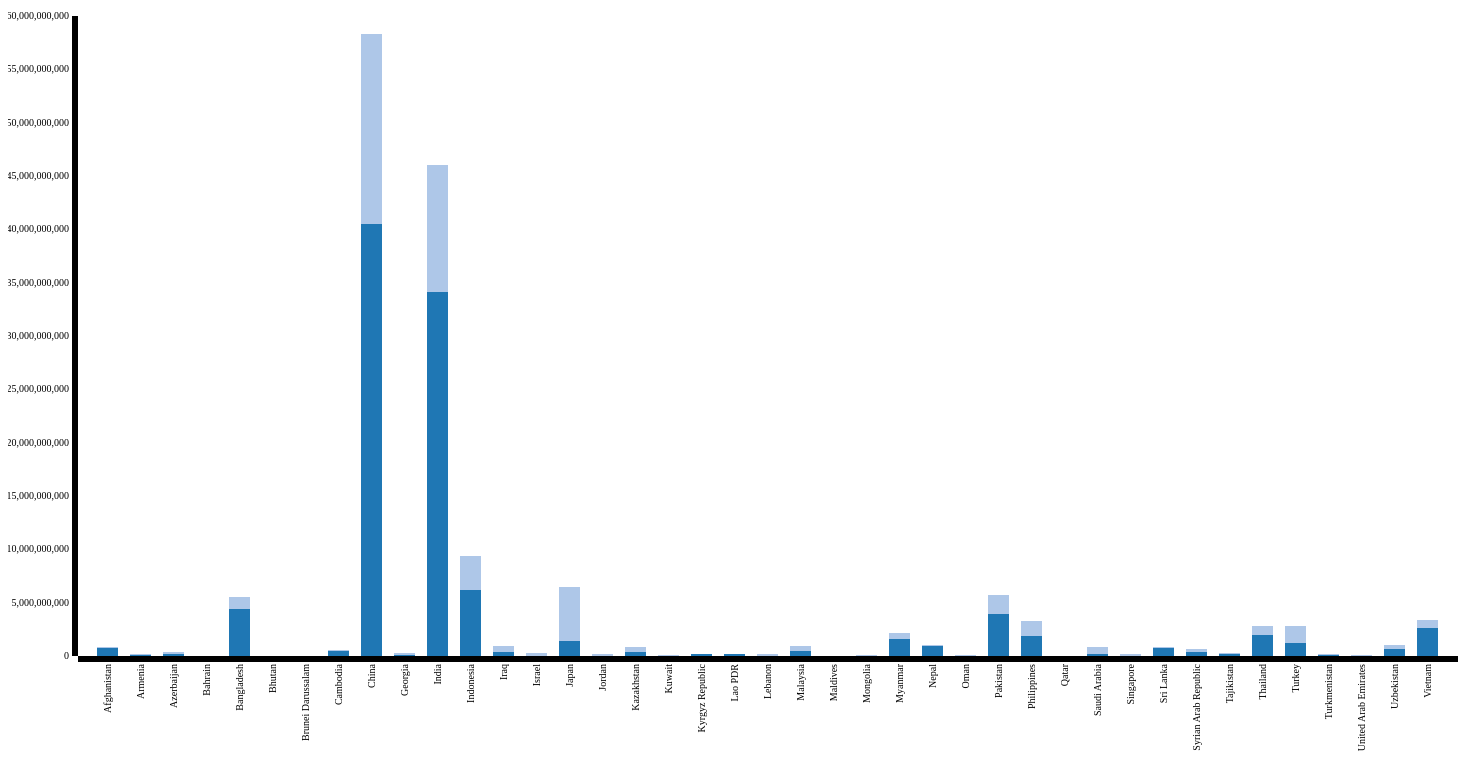
D3 v3 page, settled after 480 driven frames (8 s of simulated time); the page loaded 1 data file(s).




    var xData = ["Rural", "Urban",];

    var margin = { top: 20, right: 50, bottom: 140, left: 70 },
        width = 1500 - margin.left - margin.right,
        height = 800 - margin.top - margin.bottom;

    var x = d3.scale.ordinal()
        .rangeRoundBands([0, width], .35);

    var y = d3.scale.linear()
        .rangeRound([height, 0]);

    var color = d3.scale.category20();

    var xAxis = d3.svg.axis()
        .scale(x)
        .orient("bottom");

    var yAxis = d3.svg.axis()
        .scale(y)
        .orient("left")
        .ticks(10);

    var svg = d3.select("body").append("svg")
        .attr("width", width + margin.left + margin.right)
        .attr("height", height + margin.top + margin.bottom)
        .append("g")
        .attr("transform", "translate(" + margin.left + "," + margin.top + ")");

    d3.json("json.json", function (error, data) {

        data.forEach(function (d) {
            d['CountryCode'] = d['CountryCode'];
            d['Rural'] = +d['Rural'];
            d['Urban'] = +d['Urban'];
        });

        var dataIntermediate = xData.map(function (c) {
            return data.map(function (d) {
                return { x: d.CountryCode, y: d[c] };
            });
        });

        var dataStackLayout = d3.layout.stack()(dataIntermediate);

        x.domain(dataStackLayout[0].map(function (d) {
            return d.x;
        }));

        y.domain([0,
            d3.max(dataStackLayout[dataStackLayout.length - 1],
                function (d) { return d.y0 + d.y; })
        ])
            .nice();

        var layer = svg.selectAll(".stack")
            .data(dataStackLayout)
            .enter().append("g")
            .attr("class", "stack")
            .style("fill", function (d, i) {
                return color(i);
            });

        layer.selectAll("rect")
            .data(function (d) {
                return d;
            })
            .enter().append("rect")
            .attr("x", function (d) {
                return x(d.x);
            })
            .attr("y", function (d) {
                return y(d.y + d.y0);
            })
            .attr("height", function (d) {
                return y(d.y0) - y(d.y + d.y0);
            })
            .attr("width", x.rangeBand());

        svg.append("g")
            .attr("class", "axis")
            .attr("transform", "translate(0," + height + ")")
            .call(xAxis)
            .selectAll("text")
            .style("text-anchor", "end")
            .attr("dx", "-.8em")
            .attr("dy", "-.55em")
            .attr("transform", "rotate(-90)");

        svg.append("g")
            .attr("class", "axis")
            .call(yAxis);
    });
    

### data: json.json, 2863 bytes — head not shown